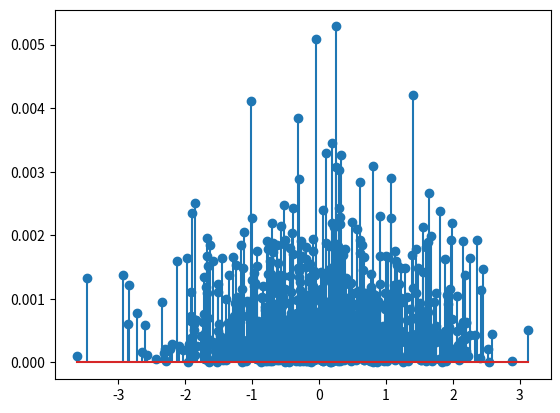

Write Python code to recreate this figure.
import matplotlib.pyplot as plt
import numpy as np
#my stick breaking sampling
#dp~dp(alpha,gaussian(0,1))
def stick_breaking(alpha,sample_num):
    x_list=[]
    y_list=[]
    for x in range(sample_num):
        data_x=np.random.normal(0,1,1)
        beta=np.random.beta(1,alpha,1)
        y=(1-sum(y_list))*beta
        x_list.append(data_x)
        y_list.append(y)
    return x_list,y_list
alpha=1000
sample_num=1000
x_list,y_list=stick_breaking(alpha,sample_num)
plt.stem(x_list,y_list)
plt.show()
